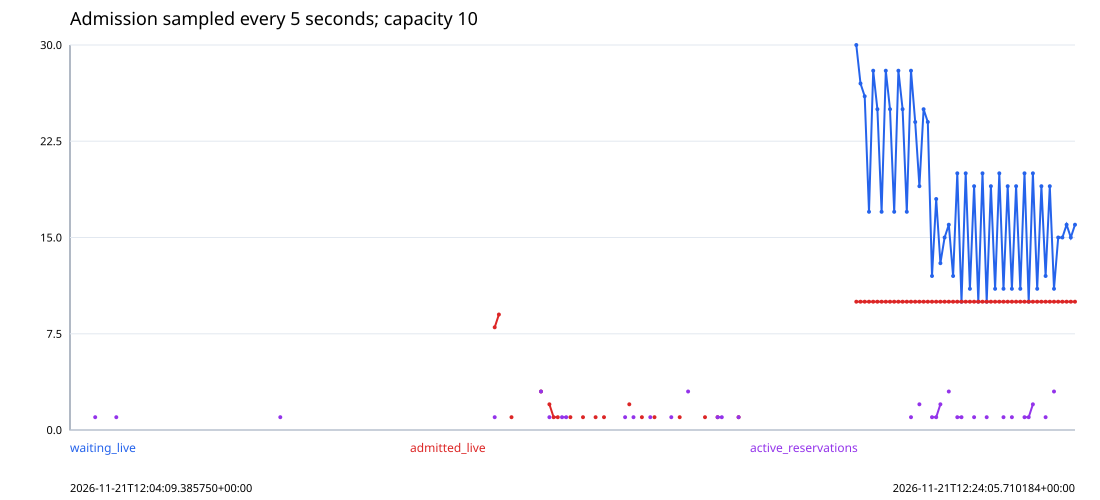

The file beside this chart, header and first rows:
sample_at, metric, value, unit, source_at, status
2026-11-21T12:04:09.385750+00:00, waiting_live, 0, Count, 2026-11-21T12:04:09.385750+00:00, OBSERVED
2026-11-21T12:04:09.385750+00:00, admitted_live, 0, Count, 2026-11-21T12:04:09.385750+00:00, OBSERVED
2026-11-21T12:04:09.385750+00:00, waiting_raw, 0, Count, 2026-11-21T12:04:09.385750+00:00, OBSERVED
2026-11-21T12:04:09.385750+00:00, active_reservations, 0, Count, 2026-11-21T12:04:09.385750+00:00, OBSERVED
2026-11-21T12:04:14.391584+00:00, waiting_live, 0, Count, 2026-11-21T12:04:14.391584+00:00, OBSERVED
2026-11-21T12:04:14.391584+00:00, admitted_live, 0, Count, 2026-11-21T12:04:14.391584+00:00, OBSERVED
2026-11-21T12:04:14.391584+00:00, waiting_raw, 0, Count, 2026-11-21T12:04:14.391584+00:00, OBSERVED
2026-11-21T12:04:14.391584+00:00, active_reservations, 0, Count, 2026-11-21T12:04:14.391584+00:00, OBSERVED
2026-11-21T12:04:19.397070+00:00, waiting_live, 0, Count, 2026-11-21T12:04:19.397070+00:00, OBSERVED
2026-11-21T12:04:19.397070+00:00, admitted_live, 0, Count, 2026-11-21T12:04:19.397070+00:00, OBSERVED
2026-11-21T12:04:19.397070+00:00, waiting_raw, 0, Count, 2026-11-21T12:04:19.397070+00:00, OBSERVED
2026-11-21T12:04:19.397070+00:00, active_reservations, 0, Count, 2026-11-21T12:04:19.397070+00:00, OBSERVED
2026-11-21T12:04:24.402112+00:00, waiting_live, 0, Count, 2026-11-21T12:04:24.402112+00:00, OBSERVED
2026-11-21T12:04:24.402112+00:00, admitted_live, 0, Count, 2026-11-21T12:04:24.402112+00:00, OBSERVED
2026-11-21T12:04:24.402112+00:00, waiting_raw, 0, Count, 2026-11-21T12:04:24.402112+00:00, OBSERVED
2026-11-21T12:04:24.402112+00:00, active_reservations, 0, Count, 2026-11-21T12:04:24.402112+00:00, OBSERVED
2026-11-21T12:04:29.407321+00:00, waiting_live, 0, Count, 2026-11-21T12:04:29.407321+00:00, OBSERVED
2026-11-21T12:04:29.407321+00:00, admitted_live, 0, Count, 2026-11-21T12:04:29.407321+00:00, OBSERVED
2026-11-21T12:04:29.407321+00:00, waiting_raw, 0, Count, 2026-11-21T12:04:29.407321+00:00, OBSERVED
2026-11-21T12:04:29.407321+00:00, active_reservations, 0, Count, 2026-11-21T12:04:29.407321+00:00, OBSERVED
2026-11-21T12:04:34.412370+00:00, waiting_live, 0, Count, 2026-11-21T12:04:34.412370+00:00, OBSERVED
2026-11-21T12:04:34.412370+00:00, admitted_live, 0, Count, 2026-11-21T12:04:34.412370+00:00, OBSERVED
2026-11-21T12:04:34.412370+00:00, waiting_raw, 0, Count, 2026-11-21T12:04:34.412370+00:00, OBSERVED
2026-11-21T12:04:34.412370+00:00, active_reservations, 0, Count, 2026-11-21T12:04:34.412370+00:00, OBSERVED
2026-11-21T12:04:39.417379+00:00, waiting_live, 0, Count, 2026-11-21T12:04:39.417379+00:00, OBSERVED
2026-11-21T12:04:39.417379+00:00, admitted_live, 0, Count, 2026-11-21T12:04:39.417379+00:00, OBSERVED
2026-11-21T12:04:39.417379+00:00, waiting_raw, 0, Count, 2026-11-21T12:04:39.417379+00:00, OBSERVED
2026-11-21T12:04:39.417379+00:00, active_reservations, 1, Count, 2026-11-21T12:04:39.417379+00:00, OBSERVED
2026-11-21T12:04:44.422581+00:00, waiting_live, 0, Count, 2026-11-21T12:04:44.422581+00:00, OBSERVED
2026-11-21T12:04:44.422581+00:00, admitted_live, 0, Count, 2026-11-21T12:04:44.422581+00:00, OBSERVED
2026-11-21T12:04:44.422581+00:00, waiting_raw, 0, Count, 2026-11-21T12:04:44.422581+00:00, OBSERVED
2026-11-21T12:04:44.422581+00:00, active_reservations, 0, Count, 2026-11-21T12:04:44.422581+00:00, OBSERVED
2026-11-21T12:04:49.428022+00:00, waiting_live, 0, Count, 2026-11-21T12:04:49.428022+00:00, OBSERVED
2026-11-21T12:04:49.428022+00:00, admitted_live, 0, Count, 2026-11-21T12:04:49.428022+00:00, OBSERVED
2026-11-21T12:04:49.428022+00:00, waiting_raw, 0, Count, 2026-11-21T12:04:49.428022+00:00, OBSERVED
2026-11-21T12:04:49.428022+00:00, active_reservations, 0, Count, 2026-11-21T12:04:49.428022+00:00, OBSERVED
2026-11-21T12:04:54.433154+00:00, waiting_live, 0, Count, 2026-11-21T12:04:54.433154+00:00, OBSERVED
2026-11-21T12:04:54.433154+00:00, admitted_live, 0, Count, 2026-11-21T12:04:54.433154+00:00, OBSERVED
2026-11-21T12:04:54.433154+00:00, waiting_raw, 0, Count, 2026-11-21T12:04:54.433154+00:00, OBSERVED
2026-11-21T12:04:54.433154+00:00, active_reservations, 0, Count, 2026-11-21T12:04:54.433154+00:00, OBSERVED
2026-11-21T12:04:59.438638+00:00, waiting_live, 0, Count, 2026-11-21T12:04:59.438638+00:00, OBSERVED
2026-11-21T12:04:59.438638+00:00, admitted_live, 0, Count, 2026-11-21T12:04:59.438638+00:00, OBSERVED
2026-11-21T12:04:59.438638+00:00, waiting_raw, 0, Count, 2026-11-21T12:04:59.438638+00:00, OBSERVED
2026-11-21T12:04:59.438638+00:00, active_reservations, 0, Count, 2026-11-21T12:04:59.438638+00:00, OBSERVED
2026-11-21T12:05:04.443789+00:00, waiting_live, 0, Count, 2026-11-21T12:05:04.443789+00:00, OBSERVED
2026-11-21T12:05:04.443789+00:00, admitted_live, 0, Count, 2026-11-21T12:05:04.443789+00:00, OBSERVED
2026-11-21T12:05:04.443789+00:00, waiting_raw, 0, Count, 2026-11-21T12:05:04.443789+00:00, OBSERVED
2026-11-21T12:05:04.443789+00:00, active_reservations, 1, Count, 2026-11-21T12:05:04.443789+00:00, OBSERVED
2026-11-21T12:05:09.448795+00:00, waiting_live, 0, Count, 2026-11-21T12:05:09.448795+00:00, OBSERVED
2026-11-21T12:05:09.448795+00:00, admitted_live, 0, Count, 2026-11-21T12:05:09.448795+00:00, OBSERVED
2026-11-21T12:05:09.448795+00:00, waiting_raw, 0, Count, 2026-11-21T12:05:09.448795+00:00, OBSERVED
2026-11-21T12:05:09.448795+00:00, active_reservations, 0, Count, 2026-11-21T12:05:09.448795+00:00, OBSERVED
2026-11-21T12:05:14.453960+00:00, waiting_live, 0, Count, 2026-11-21T12:05:14.453960+00:00, OBSERVED
2026-11-21T12:05:14.453960+00:00, admitted_live, 0, Count, 2026-11-21T12:05:14.453960+00:00, OBSERVED
2026-11-21T12:05:14.453960+00:00, waiting_raw, 0, Count, 2026-11-21T12:05:14.453960+00:00, OBSERVED
2026-11-21T12:05:14.453960+00:00, active_reservations, 0, Count, 2026-11-21T12:05:14.453960+00:00, OBSERVED
2026-11-21T12:05:19.459609+00:00, waiting_live, 0, Count, 2026-11-21T12:05:19.459609+00:00, OBSERVED
2026-11-21T12:05:19.459609+00:00, admitted_live, 0, Count, 2026-11-21T12:05:19.459609+00:00, OBSERVED
2026-11-21T12:05:19.459609+00:00, waiting_raw, 0, Count, 2026-11-21T12:05:19.459609+00:00, OBSERVED
2026-11-21T12:05:19.459609+00:00, active_reservations, 0, Count, 2026-11-21T12:05:19.459609+00:00, OBSERVED
... 900 more rows
